Run: headless pygame with SDL's dummy video driver; simulated clock (each Clock.tick advances the game by its frame time, no real sleeping); random seed 0; keys injected as events and as key.get_pressed() state; no mouse input.
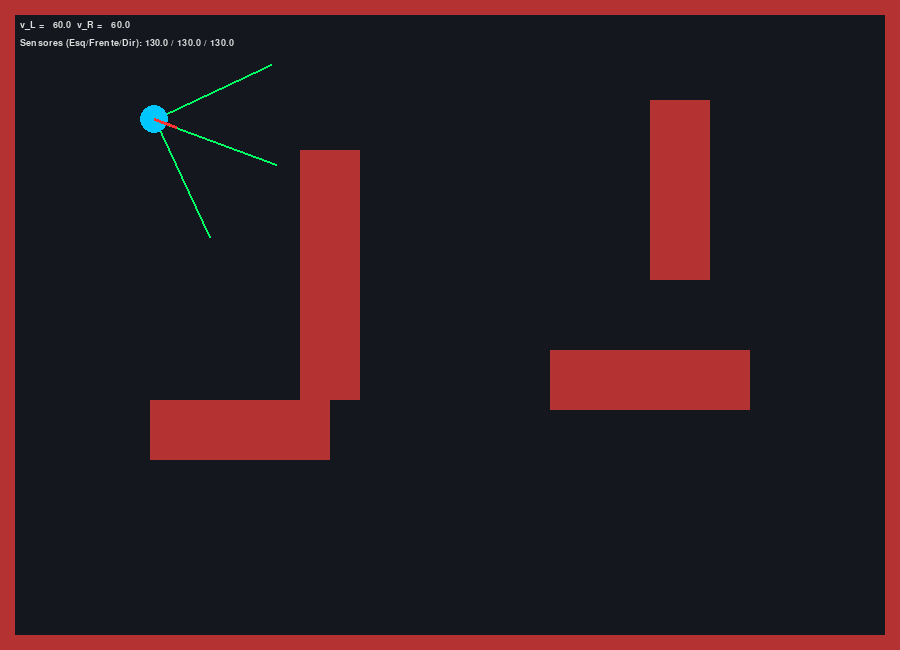
Frame 1 of 4 · flips 1–60 · no input
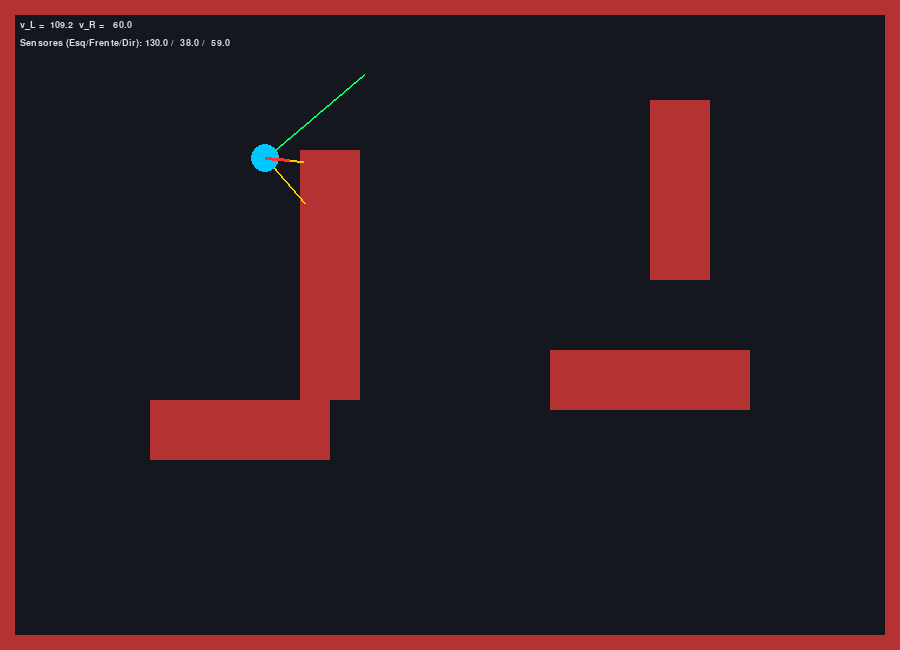
Frame 2 of 4 · flips 61–180 · tapped SPACE, RETURN · held RIGHT (→), D
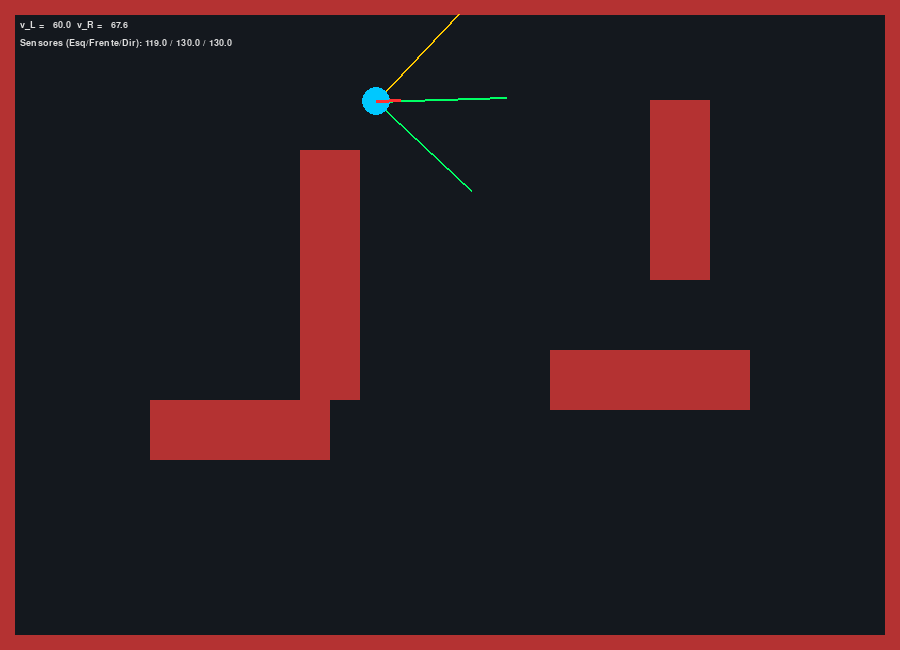
Frame 3 of 4 · flips 181–300 · held DOWN (↓), S
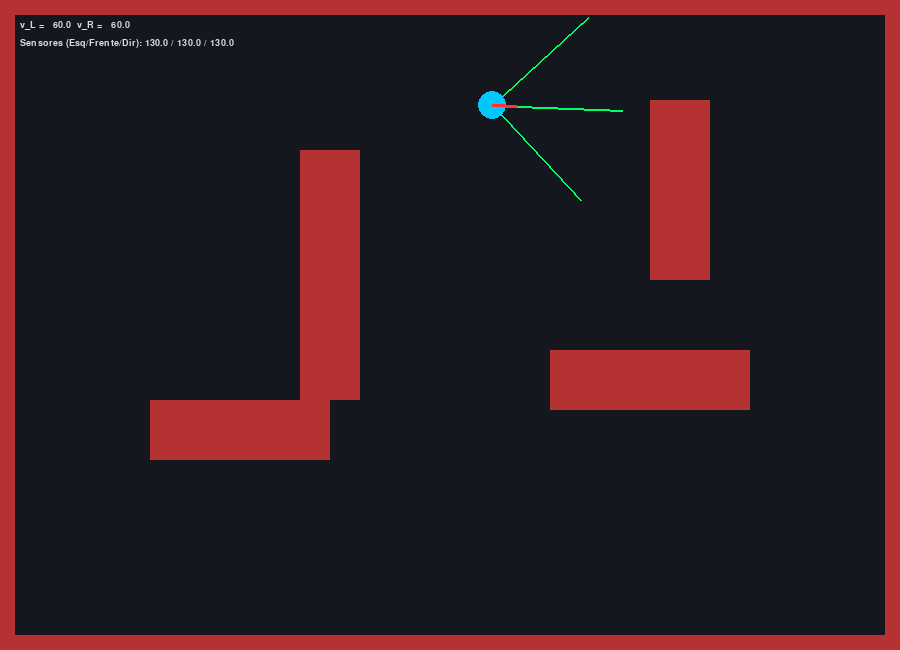
Frame 4 of 4 · flips 301–420 · held LEFT (←), A, UP (↑), W

The pygame program that drew these frames:

"""
LAB 04 - AULA 03
Veiculo de Braitenberg - comportamento de "medo puro".

Sem alvo, sem mapa. O robo so reage ao que os 3 sensores enxergam
no exato instante, usando fiacao CRUZADA (sensor da direita manda
na roda esquerda e vice-versa). Isso faz o robo desviar do obstaculo
virando pra longe dele, em vez de virar de encontro.
"""

import pygame
import math

LARGURA, ALTURA = 900, 650
FPS = 60
COR_FUNDO = (20, 24, 30)
COR_ROBO = (0, 200, 255)
COR_OBSTACULO = (180, 50, 50)
COR_RAIO_LIVRE = (0, 255, 100)
COR_RAIO_COLISAO = (255, 200, 0)

RAIO_ROBO = 14
SENSOR_RANGE = 130.0
V_CRUZEIRO = 60.0        # px/s, velocidade base de cruzeiro
GANHO_K = 90.0           # ganho da lei de desvio diferencial
DIST_PANICO = 35.0       # abaixo disso o sensor frontal forca giro no proprio eixo
EIXO_ENTRE_RODAS = 24.0  # "L" da cinematica diferencial


class VeiculoBraitenberg:
    def __init__(self, x, y, theta=0.0):
        self.x = float(x)
        self.y = float(y)
        self.theta = float(theta)
        self.sensor_angles = [-math.pi / 4, 0.0, math.pi / 4]  # Esq, Frente, Dir
        self.sensor_range = SENSOR_RANGE
        self.sensor_readings = [self.sensor_range] * 3
        self.v_l = 0.0
        self.v_r = 0.0

    def cast_rays(self, obstacles):
        leituras = []
        for beta in self.sensor_angles:
            angle = self.theta + beta
            min_dist = self.sensor_range
            for step in range(5, int(self.sensor_range), 3):
                rx = self.x + step * math.cos(angle)
                ry = self.y + step * math.sin(angle)
                if rx <= 0 or rx >= LARGURA or ry <= 0 or ry >= ALTURA:
                    min_dist = float(step)
                    break
                hit = False
                for obs in obstacles:
                    if obs.collidepoint(rx, ry):
                        min_dist = float(step)
                        hit = True
                        break
                if hit:
                    break
            leituras.append(min_dist)
        self.sensor_readings = leituras

    def lei_braitenberg(self):
        """Lei de desvio diferencial (fiacao cruzada = medo/covarde)."""
        d_esq, d_frente, d_dir = self.sensor_readings

        # se o sensor frontal detectar obstaculo muito perto -> panico,
        # gira no proprio eixo em vez de seguir a lei proporcional
        if d_frente < DIST_PANICO:
            self.v_l = V_CRUZEIRO
            self.v_r = -V_CRUZEIRO
            return

        # quanto mais perto o obstaculo da DIREITA, mais rapido a roda ESQUERDA
        # quanto mais perto o obstaculo da ESQUERDA, mais rapido a roda DIREITA
        prox_dir = max(0.0, (self.sensor_range - d_dir) / self.sensor_range)
        prox_esq = max(0.0, (self.sensor_range - d_esq) / self.sensor_range)

        self.v_l = V_CRUZEIRO + GANHO_K * prox_dir
        self.v_r = V_CRUZEIRO + GANHO_K * prox_esq

    def cinematica_inversa(self, dt):
        """A partir de v_l, v_r calcula v e w, e integra a pose."""
        v = (self.v_r + self.v_l) / 2.0
        w = (self.v_r - self.v_l) / EIXO_ENTRE_RODAS

        novo_x = self.x + v * math.cos(self.theta) * dt
        novo_y = self.y + v * math.sin(self.theta) * dt

        # nao deixa sair da tela (evita ficar preso na parede)
        if RAIO_ROBO < novo_x < LARGURA - RAIO_ROBO:
            self.x = novo_x
        if RAIO_ROBO < novo_y < ALTURA - RAIO_ROBO:
            self.y = novo_y
        self.theta += w * dt

    def draw(self, surface, font):
        for i, beta in enumerate(self.sensor_angles):
            angle = self.theta + beta
            dist = self.sensor_readings[i]
            rx = self.x + dist * math.cos(angle)
            ry = self.y + dist * math.sin(angle)
            cor = COR_RAIO_COLISAO if dist < self.sensor_range - 1 else COR_RAIO_LIVRE
            pygame.draw.line(surface, cor, (int(self.x), int(self.y)), (int(rx), int(ry)), 2)

        pos = (int(self.x), int(self.y))
        pygame.draw.circle(surface, COR_ROBO, pos, RAIO_ROBO)
        fx = self.x + 24 * math.cos(self.theta)
        fy = self.y + 24 * math.sin(self.theta)
        pygame.draw.line(surface, (255, 50, 50), pos, (int(fx), int(fy)), 3)


def main():
    pygame.init()
    screen = pygame.display.set_mode((LARGURA, ALTURA))
    pygame.display.set_caption("LAB 04 - Braitenberg (medo puro)")
    clock = pygame.time.Clock()
    font = pygame.font.SysFont("monospace", 14)

    robo = VeiculoBraitenberg(100, 100, theta=math.radians(20))

    # sala fechada com obstaculos fixos (paredes + moveis no meio)
    obstacles = [
        pygame.Rect(0, 0, LARGURA, 15),               # parede topo
        pygame.Rect(0, ALTURA - 15, LARGURA, 15),      # parede baixo
        pygame.Rect(0, 0, 15, ALTURA),                 # parede esquerda
        pygame.Rect(LARGURA - 15, 0, 15, ALTURA),      # parede direita
        pygame.Rect(300, 150, 60, 250),
        pygame.Rect(550, 350, 200, 60),
        pygame.Rect(650, 100, 60, 180),
        pygame.Rect(150, 400, 180, 60),
    ]

    running = True
    while running:
        dt = clock.tick(FPS) / 1000.0
        for event in pygame.event.get():
            if event.type == pygame.QUIT:
                running = False

        robo.cast_rays(obstacles)
        robo.lei_braitenberg()
        robo.cinematica_inversa(dt)

        screen.fill(COR_FUNDO)
        for obs in obstacles:
            pygame.draw.rect(screen, COR_OBSTACULO, obs)
        robo.draw(screen, font)

        textos = [
            f"v_L = {robo.v_l:6.1f}  v_R = {robo.v_r:6.1f}",
            f"Sensores (Esq/Frente/Dir): {robo.sensor_readings[0]:5.1f} / "
            f"{robo.sensor_readings[1]:5.1f} / {robo.sensor_readings[2]:5.1f}",
        ]
        for i, t in enumerate(textos):
            screen.blit(font.render(t, True, (220, 220, 220)), (20, 20 + i * 18))

        pygame.display.flip()
    pygame.quit()


if __name__ == "__main__":
    main()
